Photos from the image-classification dataset "plant_diseases" in the GitHub repository Aomitoo/Plant-Project. Its 35 classes are: alternaria leaf blight, anthocyanosis, anthracnose, aphid, aphid effects, ascochyta blight, bacterial spot, black chaff, black rot, black spots, botrytis cinerea, burn, downy mildew, dry rot, edema, grey mold, healthy, late blight, leaf deformation, leaf miners, loss of foliage turgor, marginal leaf necrosis, mealybug, mechanical damage, mosaic virus, nutrient deficiency, powdery mildew, rust, scale, shot hole, sooty mold, spider mite, thrips, whitefly, wilting.

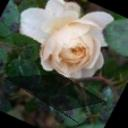
Label: black spots

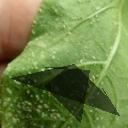
Label: edema

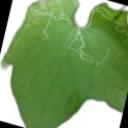
Label: leaf miners

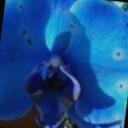
Label: botrytis cinerea

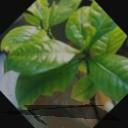
Label: marginal leaf necrosis

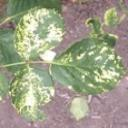
Label: mosaic virus
